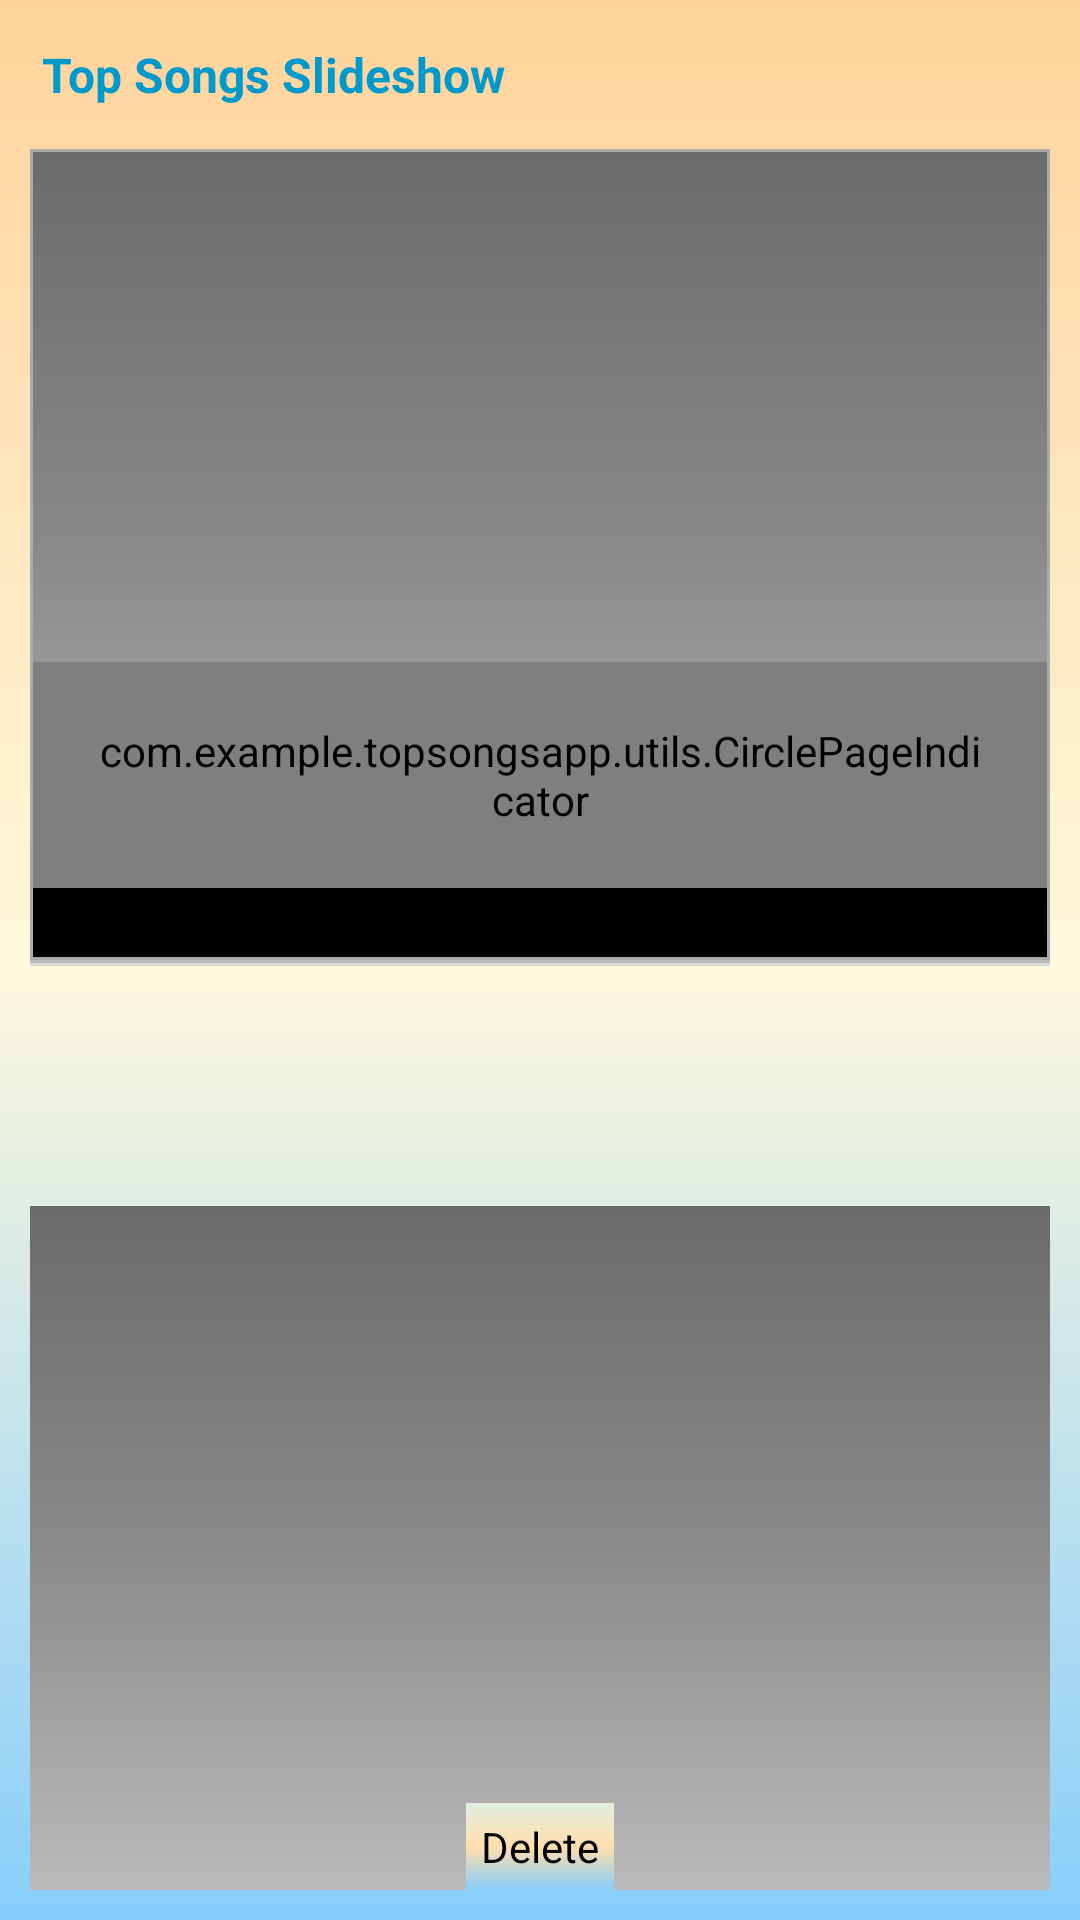

This screen was rendered from an Android layout file. Write that file and the resources it references.
<!-- AndroidManifest.xml: application theme AppBaseTheme -->
<!-- res/layout/fragment_controller.xml -->
<RelativeLayout xmlns:android="http://schemas.android.com/apk/res/android"
    xmlns:tools="http://schemas.android.com/tools"
    android:layout_width="match_parent"
    android:layout_height="match_parent"
    android:padding="10dp"
    android:background="@drawable/listview_background"
    tools:context=".com.example.topsongsapp.controller.FavouritesContoller" >

    <RelativeLayout
        android:id="@+id/img_slide_header_layout"
        android:layout_width="fill_parent"
        android:layout_height="wrap_content" >

        <TextView
            android:id="@+id/txt_image_slider"
            android:layout_width="wrap_content"
            android:layout_height="wrap_content"
            android:layout_alignParentLeft="true"
            android:layout_alignParentStart="true"
            android:padding="4dp"
            android:paddingLeft="20dp"
            android:paddingRight="20dp"
            android:paddingEnd="20dp"
            android:text="@string/txt_image_slider"
            android:textColor="@color/holo_blue_dark"
            android:textSize="16sp"
            android:textStyle="bold" />

    </RelativeLayout>

    <RelativeLayout
        android:id="@+id/img_slideshow_layout"
        android:layout_width="fill_parent"
        android:layout_height="wrap_content"
        android:layout_below="@+id/img_slide_header_layout"
        android:layout_marginTop="10dp"
        android:background="@drawable/img_border" >

        <android.support.v4.view.ViewPager
            android:id="@+id/view_pager"
            android:layout_width="fill_parent"
            android:layout_height="170dp" />

        <TextView
            android:id="@+id/img_name"
            android:layout_width="fill_parent"
            android:layout_height="wrap_content"
            android:layout_below="@+id/indicator"
            android:background="@color/black"
            android:ellipsize="end"
            android:paddingBottom="2dp"
            android:paddingLeft="5dp"
            android:paddingRight="2dp"
            android:paddingEnd="2dp"
            android:paddingTop="2dp"
            android:layout_centerInParent="true"
            android:singleLine="true"
            android:textColor="@color/ivory" />

        <com.example.topsongsapp.utils.CirclePageIndicator
            android:id="@+id/indicator"
            android:layout_width="fill_parent"
            android:layout_height="wrap_content"
            android:layout_below="@+id/view_pager"
            android:padding="20dip" />
    </RelativeLayout>

    <View
        android:id="@+id/div_a"
        android:layout_width="wrap_content"
        android:layout_height="1dp"
        android:layout_below="@+id/img_slideshow_layout"
        android:background="@color/view_divider_color" />

    <View
        android:id="@+id/div_b"
        android:layout_width="wrap_content"
        android:layout_height="1dp"
        android:layout_below="@+id/div_a"
        android:background="@color/view_divider_color_2" />

    <RelativeLayout
        android:id="@+id/button_layout"
        android:layout_width="fill_parent"
        android:layout_height="wrap_content"
		android:layout_below="@+id/div_b"
        android:layout_marginTop="80dp"
		android:layout_alignParentBottom="true"
        android:background="@drawable/button_layout_back"
        >
		
    <Button android:id="@+id/delete_image"
        android:layout_width="wrap_content"
        android:layout_height="wrap_content"
        android:padding="5dp"
        android:layout_alignParentBottom="true"
        android:layout_centerInParent="true"
        android:background="@drawable/button_gradient" 
        android:gravity="center"
        android:text="@string/deleteImage"/>
    </RelativeLayout>

</RelativeLayout>
<!-- resources referenced by this layout -->
<resources>
  <color name="black">#000000</color>
  <color name="holo_blue_dark">#ff0099cc</color>
  <color name="ivory">#FFFFF0</color>
  <color name="view_divider_color">#BABABA</color>
  <color name="view_divider_color_2">#DADADA</color>
  <!-- drawable button_gradient (drawable) -->
  <?xml version="1.0" encoding="utf-8"?>
  <selector xmlns:android="http://schemas.android.com/apk/res/android">
      <item>
          <shape>
              <gradient
                  android:startColor="#E0EEE0"
                  android:centerColor="#FFDEAD"
                  android:endColor="#87CEFA"
                  android:angle="270" />
          </shape>
      </item>
  </selector>
  <!-- drawable button_layout_back (drawable) -->
  <?xml version="1.0" encoding="utf-8"?>
  <shape xmlns:android="http://schemas.android.com/apk/res/android"
  android:shape="rectangle">
  <gradient
      android:startColor="#6B6B6B"
      android:centerColor="#8A8A8A"
      android:endColor="#BABABA"
      android:angle="270"/>
  </shape>
  <!-- drawable img_border (drawable) -->
  <?xml version="1.0" encoding="utf-8"?>
  <shape xmlns:android="http://schemas.android.com/apk/res/android"
      android:dither="true"
      android:shape="rectangle"
      >
  
      <solid android:color="#FFFFFF" />
  
      <stroke
          android:width="1dp"
          android:color="#AAAAAA" />
  
      <gradient
          android:startColor="#6B6B6B"
          android:centerColor="#8A8A8A"
          android:endColor="#BABABA"
          android:angle="270"/>
  
      <padding
          android:bottom="1dp"
          android:left="1dp"
          android:right="1dp"
          android:top="1dp" />
  
  </shape>
  <!-- drawable listview_background (drawable) -->
  <?xml version="1.0" encoding="utf-8"?>
  <shape xmlns:android="http://schemas.android.com/apk/res/android"
  android:shape="rectangle">
  <gradient
      android:startColor="#FFD39B"
      android:centerColor="#FFF8DC"
      android:endColor="#87CEFB"
      android:angle="270"/>
  </shape>
  <string name="deleteImage">Delete</string>
  <string name="txt_image_slider">Top Songs Slideshow</string>
  <style name="AppBaseTheme" parent="android:Theme.Light">
        
      </style>
          
  
      Application theme.
</resources>
